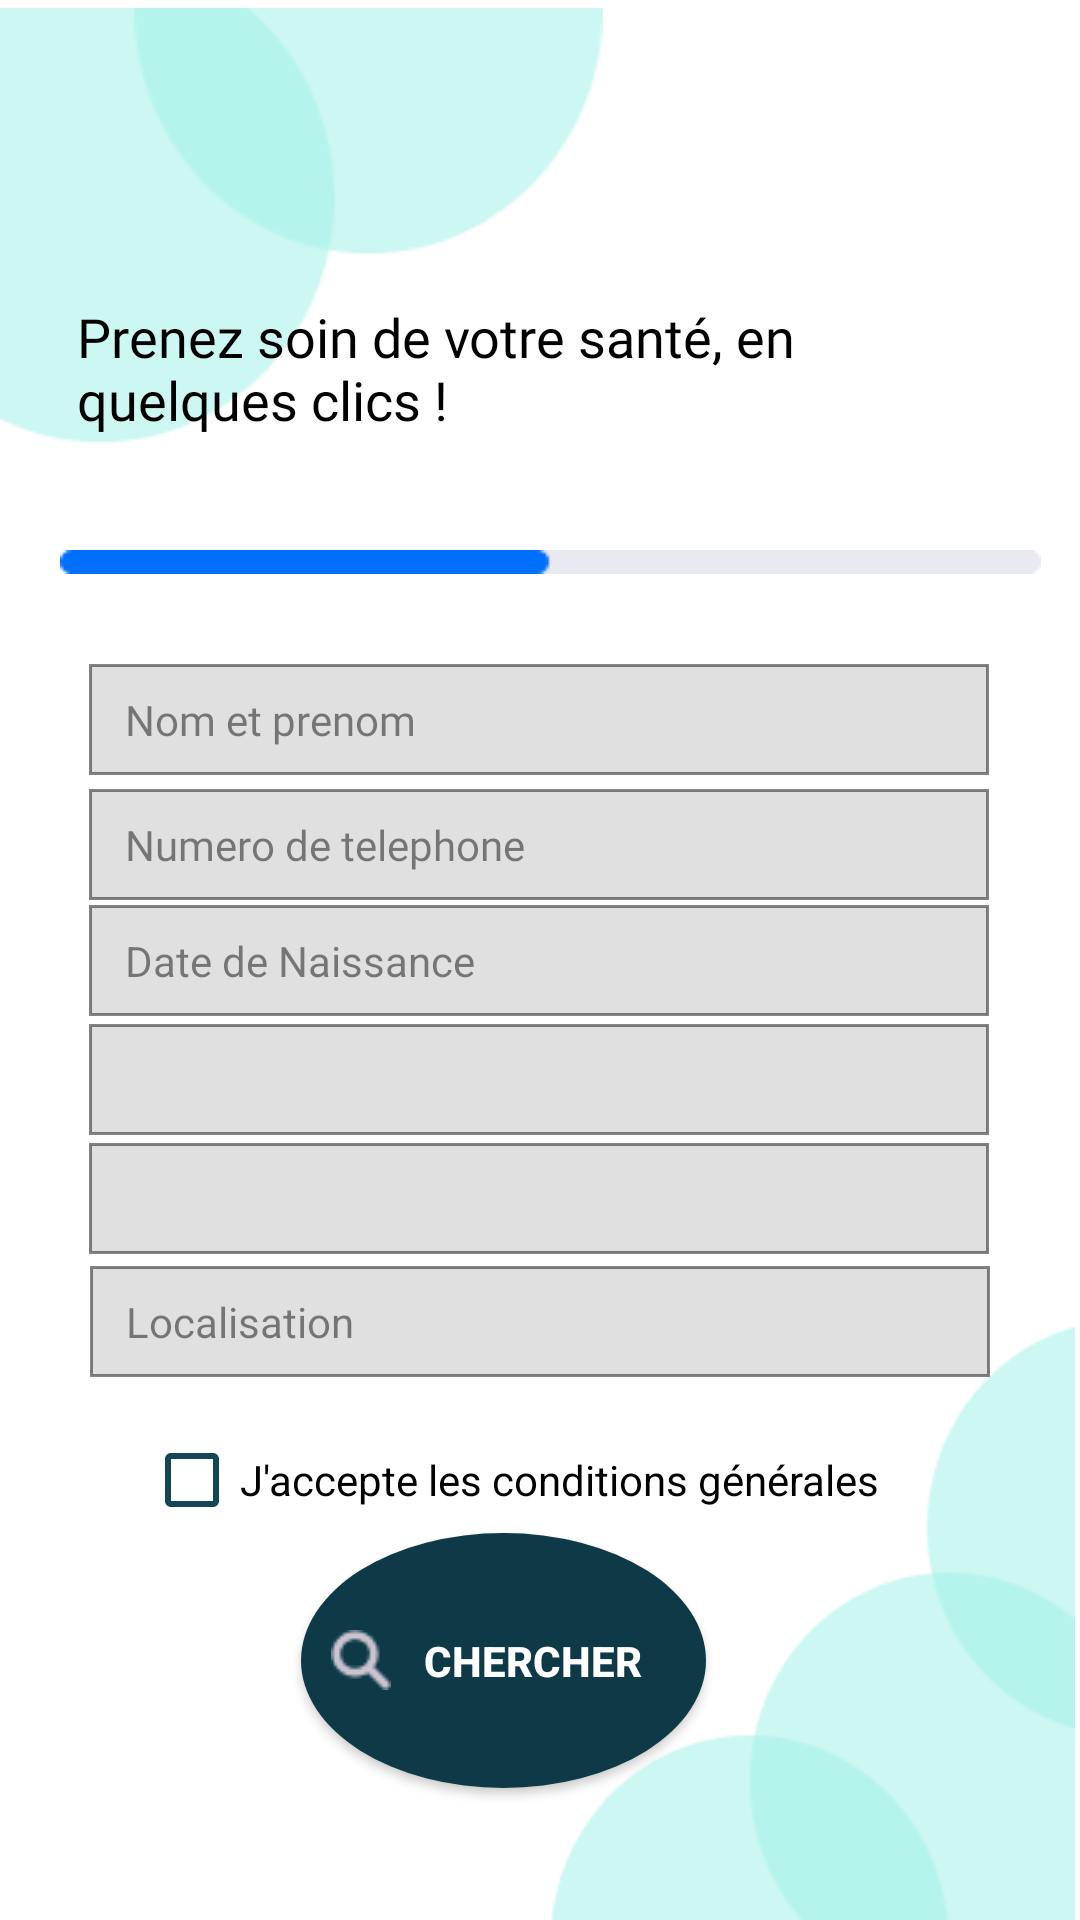

Reconstruct the res/layout file that produces this screen, plus the resources it refers to.
<!-- AndroidManifest.xml: application theme Theme.Projetmobile -->
<!-- res/layout/activity_patient.xml -->
<?xml version="1.0" encoding="utf-8"?>
<androidx.constraintlayout.widget.ConstraintLayout xmlns:android="http://schemas.android.com/apk/res/android"
    xmlns:app="http://schemas.android.com/apk/res-auto"
    xmlns:tools="http://schemas.android.com/tools"
    android:id="@+id/main"
    android:layout_width="match_parent"
    android:layout_height="match_parent"
    android:background="@color/white"
    tools:context=".PatientActivity">

    <ImageView
        android:id="@+id/imageView2"
        android:layout_width="201dp"
        android:layout_height="210dp"
        app:layout_constraintBottom_toBottomOf="parent"
        app:layout_constraintEnd_toEndOf="parent"
        app:layout_constraintHorizontal_bias="0.0"
        app:layout_constraintStart_toStartOf="parent"
        app:layout_constraintTop_toTopOf="parent"
        app:layout_constraintVertical_bias="0.0"
        app:srcCompat="@drawable/component1"
        tools:ignore="MissingConstraints" />

    <ImageView
        android:id="@+id/imageView"
        android:layout_width="178dp"
        android:layout_height="200dp"
        app:layout_constraintBottom_toBottomOf="parent"
        app:layout_constraintEnd_toEndOf="parent"
        app:layout_constraintHorizontal_bias="1.0"
        app:layout_constraintStart_toStartOf="parent"
        app:layout_constraintTop_toTopOf="parent"
        app:layout_constraintVertical_bias="1.0"
        app:srcCompat="@drawable/component2"
        tools:ignore="MissingConstraints" />

    <TextView
        android:id="@+id/textView7"
        android:layout_width="308dp"
        android:layout_height="72dp"
        android:fontFamily="@font/poppins_bold"
        android:text="@string/page7_des1"
        android:textColor="@color/black"
        android:textSize="18dp"
        app:layout_constraintBottom_toBottomOf="parent"
        app:layout_constraintEnd_toEndOf="parent"
        app:layout_constraintHorizontal_bias="0.495"
        app:layout_constraintStart_toStartOf="parent"
        app:layout_constraintTop_toTopOf="parent"
        app:layout_constraintVertical_bias="0.176"
        tools:ignore="MissingConstraints" />

    <ImageView
        android:id="@+id/imageView7"
        android:layout_width="wrap_content"
        android:layout_height="wrap_content"
        app:layout_constraintBottom_toBottomOf="parent"
        app:layout_constraintEnd_toEndOf="parent"
        app:layout_constraintHorizontal_bias="0.607"
        app:layout_constraintStart_toStartOf="parent"
        app:layout_constraintTop_toTopOf="parent"
        app:layout_constraintVertical_bias="0.29"
        app:srcCompat="@drawable/bar" />

    <EditText
        android:id="@+id/pat_nompre"
        android:layout_width="300dp"
        android:layout_height="37dp"
        android:background="@drawable/button_bordureblack"
        android:ems="10"
        android:fontFamily="@font/poppins_medium"
        android:hint="@string/page7_Edittext1"
        android:inputType="text"
        android:paddingStart="12dp"
        android:textColor="@color/black"
        android:textColorHint="@color/grey_black"
        android:textSize="14sp"
        app:layout_constraintBottom_toBottomOf="parent"
        app:layout_constraintEnd_toEndOf="parent"
        app:layout_constraintHorizontal_bias="0.495"
        app:layout_constraintStart_toStartOf="parent"
        app:layout_constraintTop_toTopOf="parent"
        app:layout_constraintVertical_bias="0.367"
        tools:ignore="MissingConstraints" />

    <EditText
        android:id="@+id/pat_phone"
        android:layout_width="300dp"
        android:layout_height="37dp"
        android:background="@drawable/button_bordureblack"
        android:ems="10"
        android:fontFamily="@font/poppins_medium"
        android:hint="@string/page7_Edittext2"
        android:inputType="phone"
        android:paddingStart="12dp"
        android:textColor="@color/black"
        android:textColorHint="@color/grey_black"
        android:textSize="14sp"
        app:layout_constraintBottom_toBottomOf="parent"
        app:layout_constraintEnd_toEndOf="parent"
        app:layout_constraintHeight_default="wrap"
        app:layout_constraintHorizontal_bias="0.495"
        app:layout_constraintStart_toStartOf="parent"
        app:layout_constraintTop_toTopOf="parent"
        app:layout_constraintVertical_bias="0.436"
        app:layout_constraintWidth_default="spread" />


    <EditText
        android:id="@+id/editTextDateNaissance"
        android:layout_width="300dp"
        android:layout_height="37dp"
        android:background="@drawable/button_bordureblack"
        android:clickable="true"
        android:focusable="false"
        android:hint="Date de Naissance"
        android:inputType="none"
        android:paddingStart="12dp"
        android:textColor="@color/black"
        android:textColorHint="@color/grey_black"
        android:textSize="14sp"
        app:layout_constraintBottom_toBottomOf="parent"
        app:layout_constraintEnd_toEndOf="parent"
        app:layout_constraintHorizontal_bias="0.495"
        app:layout_constraintStart_toStartOf="parent"
        app:layout_constraintTop_toTopOf="parent"
        tools:ignore="MissingConstraints" />

    <Spinner
        android:id="@+id/spinner_genre"
        android:layout_width="300dp"
        android:layout_height="37dp"
        android:background="@drawable/button_bordureblack"
        android:paddingStart="12dp"
        app:layout_constraintBottom_toBottomOf="parent"
        app:layout_constraintEnd_toEndOf="parent"
        app:layout_constraintHorizontal_bias="0.495"
        app:layout_constraintStart_toStartOf="parent"
        app:layout_constraintTop_toTopOf="parent"
        app:layout_constraintVertical_bias="0.566" />

    <Spinner
        android:id="@+id/spinner_specialite"
        android:layout_width="300dp"
        android:layout_height="37dp"
        android:background="@drawable/button_bordureblack"
        android:paddingStart="12dp"
        app:layout_constraintBottom_toBottomOf="parent"
        app:layout_constraintEnd_toEndOf="parent"
        app:layout_constraintHorizontal_bias="0.495"
        app:layout_constraintStart_toStartOf="parent"
        app:layout_constraintTop_toTopOf="parent"
        app:layout_constraintVertical_bias="0.632" />

    <EditText
        android:id="@+id/etLocation"
        android:layout_width="300dp"
        android:layout_height="37dp"
        android:layout_marginHorizontal="20dp"
        android:background="@drawable/button_bordureblack"
        android:clickable="true"
        android:focusable="false"
        android:hint="Localisation"
        android:inputType="none"
        android:paddingStart="12dp"
        android:textColor="@color/black"
        android:textColorHint="@color/grey_black"
        android:textSize="14sp"
        app:layout_constraintBottom_toBottomOf="parent"
        app:layout_constraintEnd_toEndOf="parent"
        app:layout_constraintHorizontal_bias="0.495"
        app:layout_constraintStart_toStartOf="parent"
        app:layout_constraintTop_toTopOf="parent"
        app:layout_constraintVertical_bias="0.7"
        tools:ignore="MissingConstraints" />

    

    <CheckBox
        android:id="@+id/checkBox"
        android:layout_width="wrap_content"
        android:layout_height="wrap_content"
        android:text="J'accepte les conditions générales"
        android:textColor="@color/black"
        android:buttonTint="@color/blue"
        app:layout_constraintBottom_toBottomOf="parent"
        app:layout_constraintEnd_toEndOf="parent"
        app:layout_constraintHorizontal_bias="0.42"
        app:layout_constraintStart_toStartOf="parent"
        app:layout_constraintTop_toTopOf="parent"
        app:layout_constraintVertical_bias="0.785" />

    <Button
        android:id="@+id/Button_chercher"
        android:layout_width="135dp"
        android:layout_height="85dp"
        android:layout_marginBottom="44dp"
        android:background="@drawable/button_organique"
        android:drawableStart="@drawable/search"
        android:elevation="4dp"
        android:padding="10dp"
        android:text="Chercher"
        android:textColor="@android:color/white"
        android:textStyle="bold"
        app:layout_constraintBottom_toBottomOf="parent"
        app:layout_constraintEnd_toEndOf="parent"
        app:layout_constraintHorizontal_bias="0.446"
        app:layout_constraintStart_toStartOf="parent" />

</androidx.constraintlayout.widget.ConstraintLayout>
<!-- resources referenced by this layout -->
<resources>
  <color name="black">#FF000000</color>
  <color name="blue">#124654</color>
  <color name="grey_black">#7A000000</color>
  <color name="white">#FFFFFFFF</color>
  <!-- drawable bar: png bitmap (drawable, 348 bytes) -->
  <!-- drawable button_bordureblack (drawable) -->
  <?xml version="1.0" encoding="utf-8"?>
  <shape xmlns:android="http://schemas.android.com/apk/res/android">
      <solid android:color="@color/gray_light"/>
      <stroke
          android:width="1dp"
        android:color="@color/grey_black" />
      <corners android:radius="0dp"/>
  </shape>
  <!-- drawable button_organique (drawable) -->
  <?xml version="1.0" encoding="utf-8"?>
  <shape xmlns:android="http://schemas.android.com/apk/res/android"
      android:shape="oval">
      <solid android:color="#0E3A47"/> 
  </shape>
  <!-- drawable component1: png bitmap (drawable, 3040 bytes) -->
  <!-- drawable component2: png bitmap (drawable, 4348 bytes) -->
  <!-- drawable search: png bitmap (drawable, 589 bytes) -->
  <string name="page7_Edittext1">Nom et prenom</string>
  <string name="page7_Edittext2">Numero de telephone</string>
  <string name="page7_des1">Prenez soin de votre santé, en quelques clics !</string>
  <style name="Theme.Projetmobile" parent="Base.Theme.Projetmobile" />
  <color name="gray_light">#E0E0E0</color>
  <style name="Base.Theme.Projetmobile" parent="Theme.AppCompat.NoActionBar">
          
          
      </style>
</resources>
